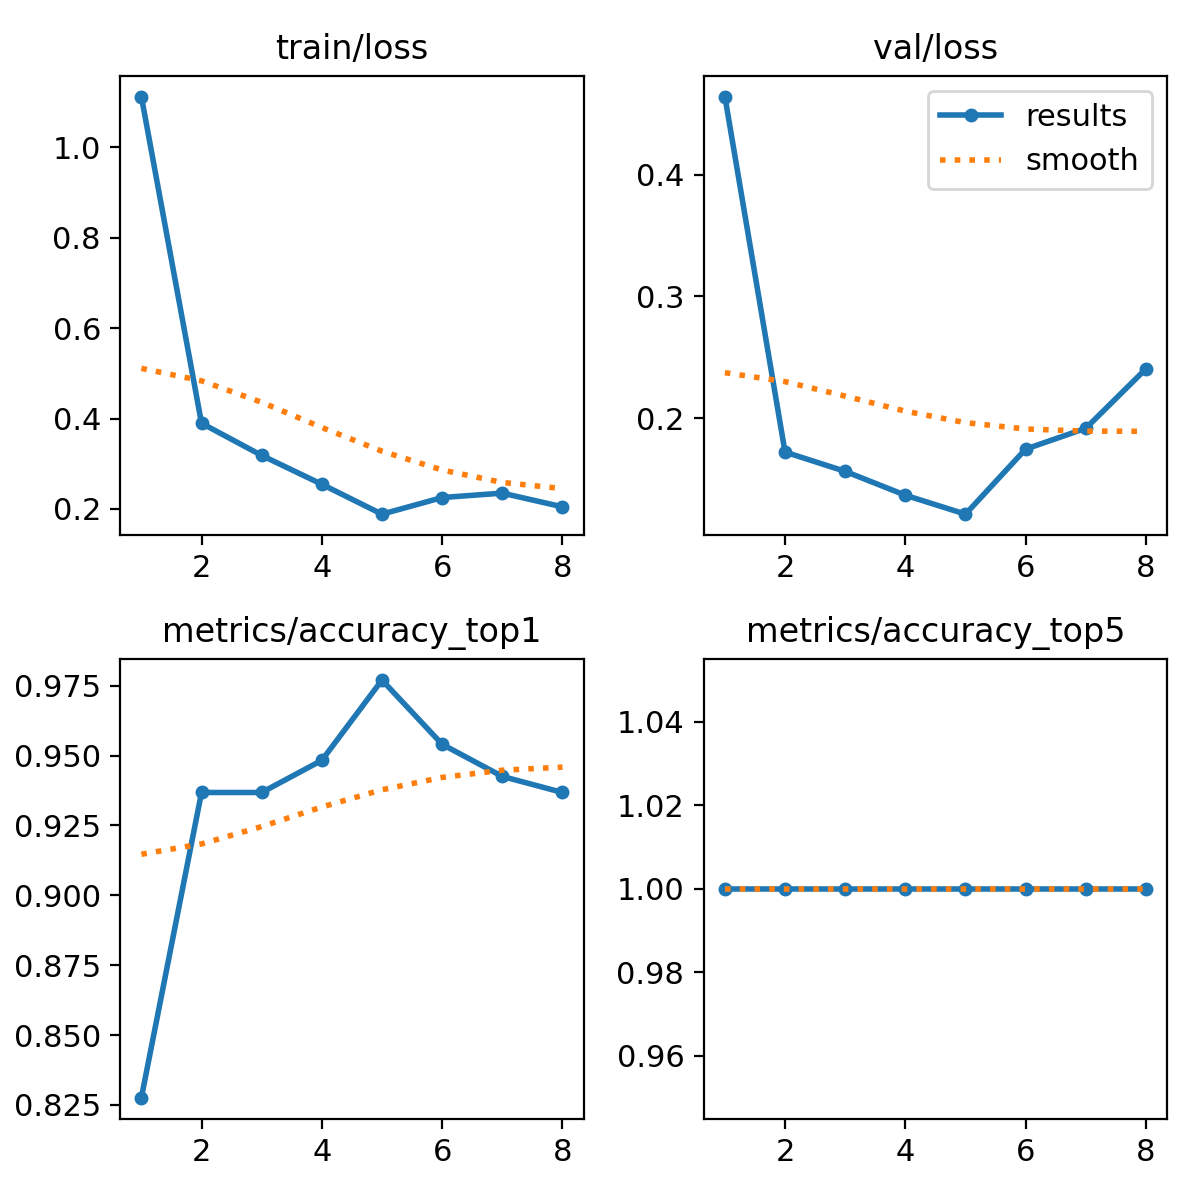

The file beside this chart, header and first rows:
epoch, time, train/loss, metrics/accuracy_top1, metrics/accuracy_top5, val/loss, lr/pg0, lr/pg1, lr/pg2
1, 7.202, 1.112, 0.8276, 1, 0.464, 0.0003619, 0.0003619, 0.0003619
2, 12.11, 0.3896, 0.9368, 1, 0.1722, 0.000725, 0.000725, 0.000725
3, 16.38, 0.3184, 0.9368, 1, 0.1564, 0.001081, 0.001081, 0.001081
4, 20.75, 0.2546, 0.9483, 1, 0.1368, 0.001078, 0.001078, 0.001078
5, 24.99, 0.1885, 0.977, 1, 0.1212, 0.001067, 0.001067, 0.001067
6, 29.23, 0.2253, 0.954, 1, 0.1746, 0.001056, 0.001056, 0.001056
7, 33.33, 0.2351, 0.9425, 1, 0.1917, 0.001045, 0.001045, 0.001045
8, 37.43, 0.2047, 0.9368, 1, 0.2405, 0.001034, 0.001034, 0.001034
